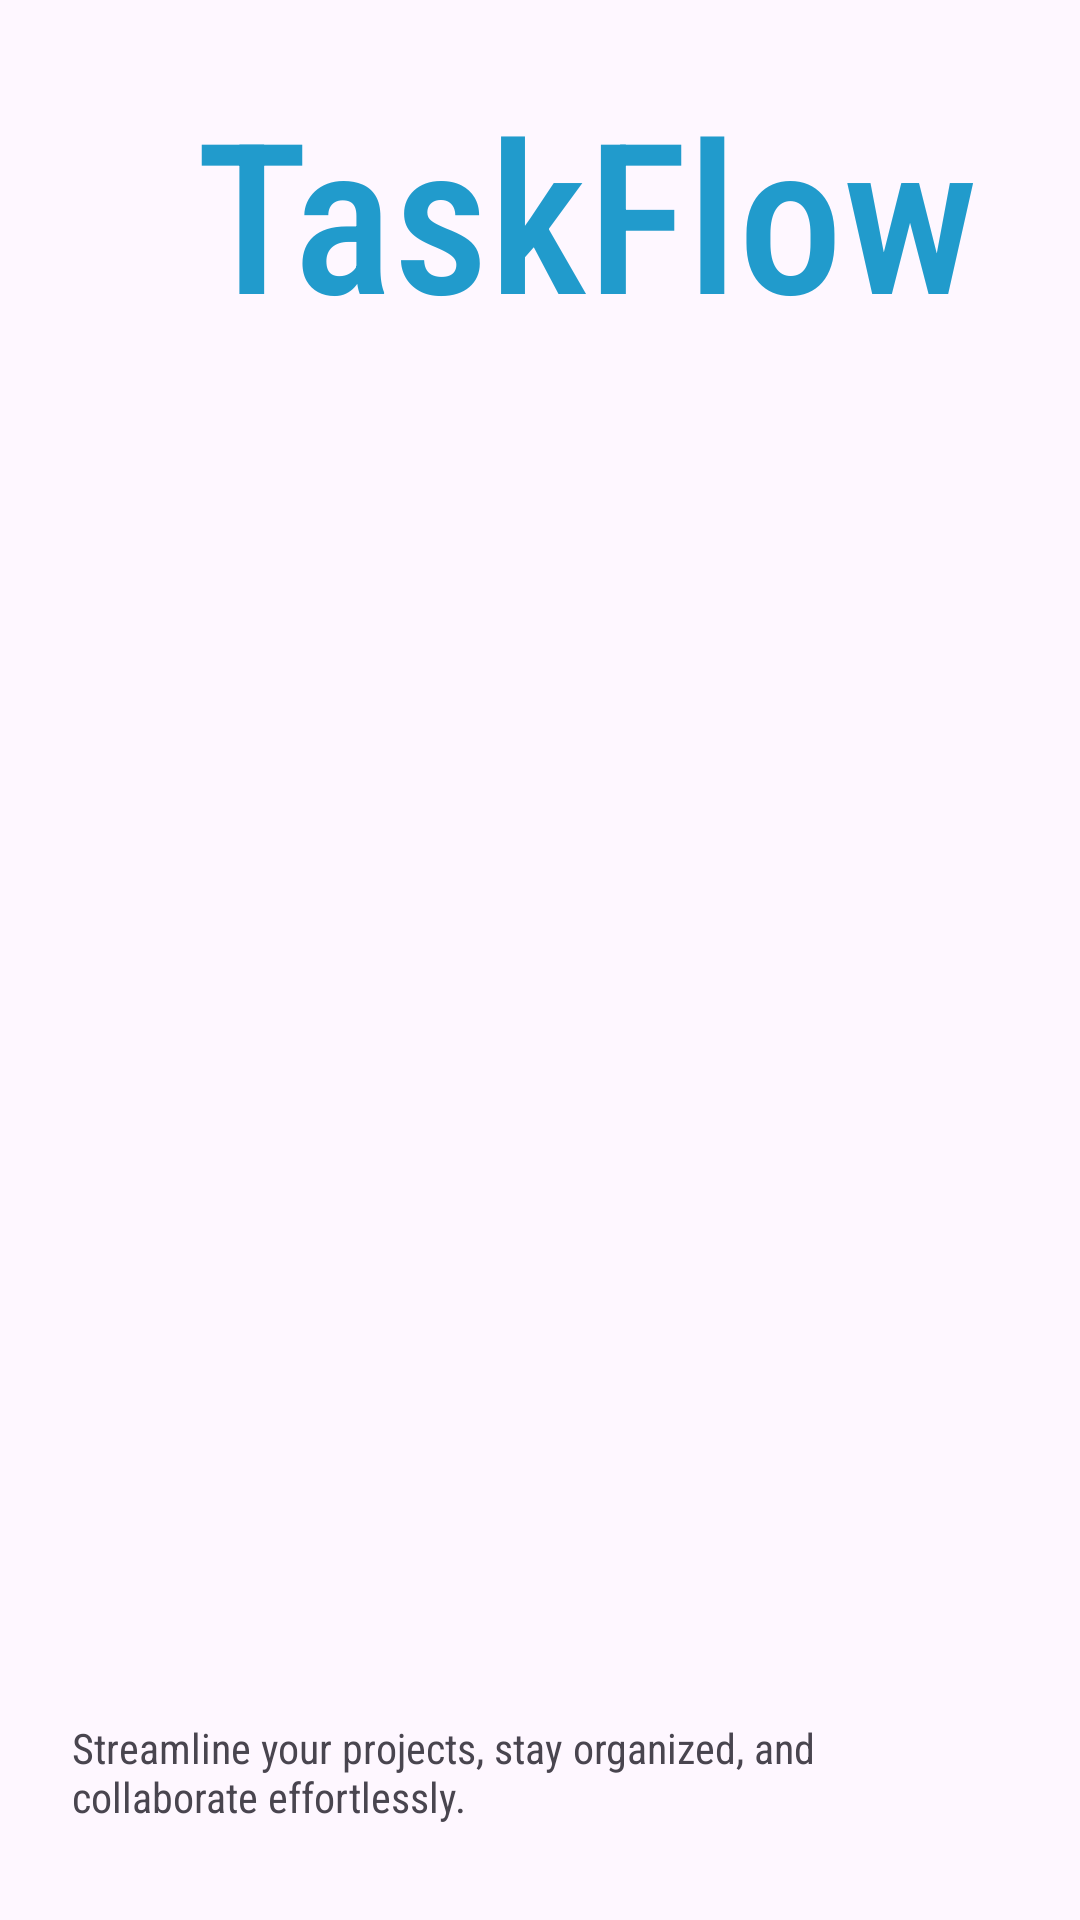

Produce the Android XML layout that renders to this screen, including the resource entries it uses.
<!-- AndroidManifest.xml: application theme Theme.TaskFlow -->
<!-- res/layout/activity_intro.xml -->
<?xml version="1.0" encoding="utf-8"?>
<LinearLayout xmlns:android="http://schemas.android.com/apk/res/android"
    xmlns:app="http://schemas.android.com/apk/res-auto"
    xmlns:tools="http://schemas.android.com/tools"
    android:id="@+id/main"
    android:layout_width="match_parent"
    android:orientation="vertical"
    android:layout_height="match_parent"
    tools:context=".activities.IntroActivity">

    <TextView
        android:layout_marginTop="24dp"
        android:layout_marginBottom="32dp"
        android:fontFamily="sans-serif-condensed-medium"
        android:textColor="@color/material_dynamic_primary60"
        android:textSize="@dimen/splashScreenTitleSize"
        android:layout_marginStart="16dp"
        android:layout_gravity="center"
        android:text="@string/app_name"
        android:layout_width="wrap_content"
        android:layout_height="wrap_content"/>

    <ImageView
        android:id="@+id/imageView2"
        android:layout_gravity="center"
        android:layout_width="match_parent"
        android:layout_height="400dp"
        app:srcCompat="@drawable/intro_image" />

    <TextView
        android:padding="8dp"
        android:layout_margin="16dp"
        android:id="@+id/textView"
        android:fontFamily="sans-serif-condensed"
        android:layout_width="match_parent"
        android:layout_height="wrap_content"
        android:text="@string/intro_description" />

    <androidx.appcompat.widget.AppCompatButton
        android:textColor="@color/white"
        android:background="@drawable/shape_button_rounded"
        android:layout_marginLeft="16dp"
        android:layout_marginTop="16dp"
        android:layout_marginRight="16dp"
        android:id="@+id/btn_login"
        android:layout_width="match_parent"
        android:textAllCaps="false"
        android:layout_height="56dp"
        android:text="Login" />

    <androidx.appcompat.widget.AppCompatButton
        android:background="@drawable/shape_outlined_button"
        android:layout_marginTop="16dp"
        android:id="@+id/btn_register"
        android:textColor="@color/material_dynamic_primary60"
        android:layout_marginLeft="16dp"
        android:textAllCaps="false"
        android:layout_marginRight="16dp"
        android:layout_width="match_parent"
        android:layout_height="56dp"
        android:text="Register" />
</LinearLayout>
<!-- resources referenced by this layout -->
<resources>
  <color name="white">#FFFFFFFF</color>
  <dimen name="splashScreenTitleSize">70sp</dimen>
  <!-- drawable shape_button_rounded (drawable) -->
  <?xml version="1.0" encoding="utf-8"?>
  <shape xmlns:android="http://schemas.android.com/apk/res/android"
      android:shape="rectangle">
  
      <gradient
          android:angle="360"
          android:type="linear"
          android:startColor="@color/material_dynamic_primary60"
          android:endColor="@color/material_dynamic_primary80">
      </gradient>
      <corners
          android:radius="10dp">
  
      </corners>
  
  </shape>
  <!-- drawable shape_outlined_button (drawable) -->
  <?xml version="1.0" encoding="utf-8"?>
  <shape xmlns:android="http://schemas.android.com/apk/res/android"
      android:shape="rectangle">
  
      <stroke
          android:width="1dp"
          android:color="@color/material_dynamic_primary60" />
  
      <solid android:color="@color/white" />
  
      <corners android:radius="10dp" />
  </shape>
  <string name="app_name">TaskFlow</string>
  <string name="intro_description">Streamline your projects, stay organized, and collaborate effortlessly.</string>
  <style name="Theme.TaskFlow" parent="Base.Theme.TaskFlow" />
  <style name="Base.Theme.TaskFlow" parent="Theme.Material3.DayNight.NoActionBar">
          
          
      </style>
</resources>
